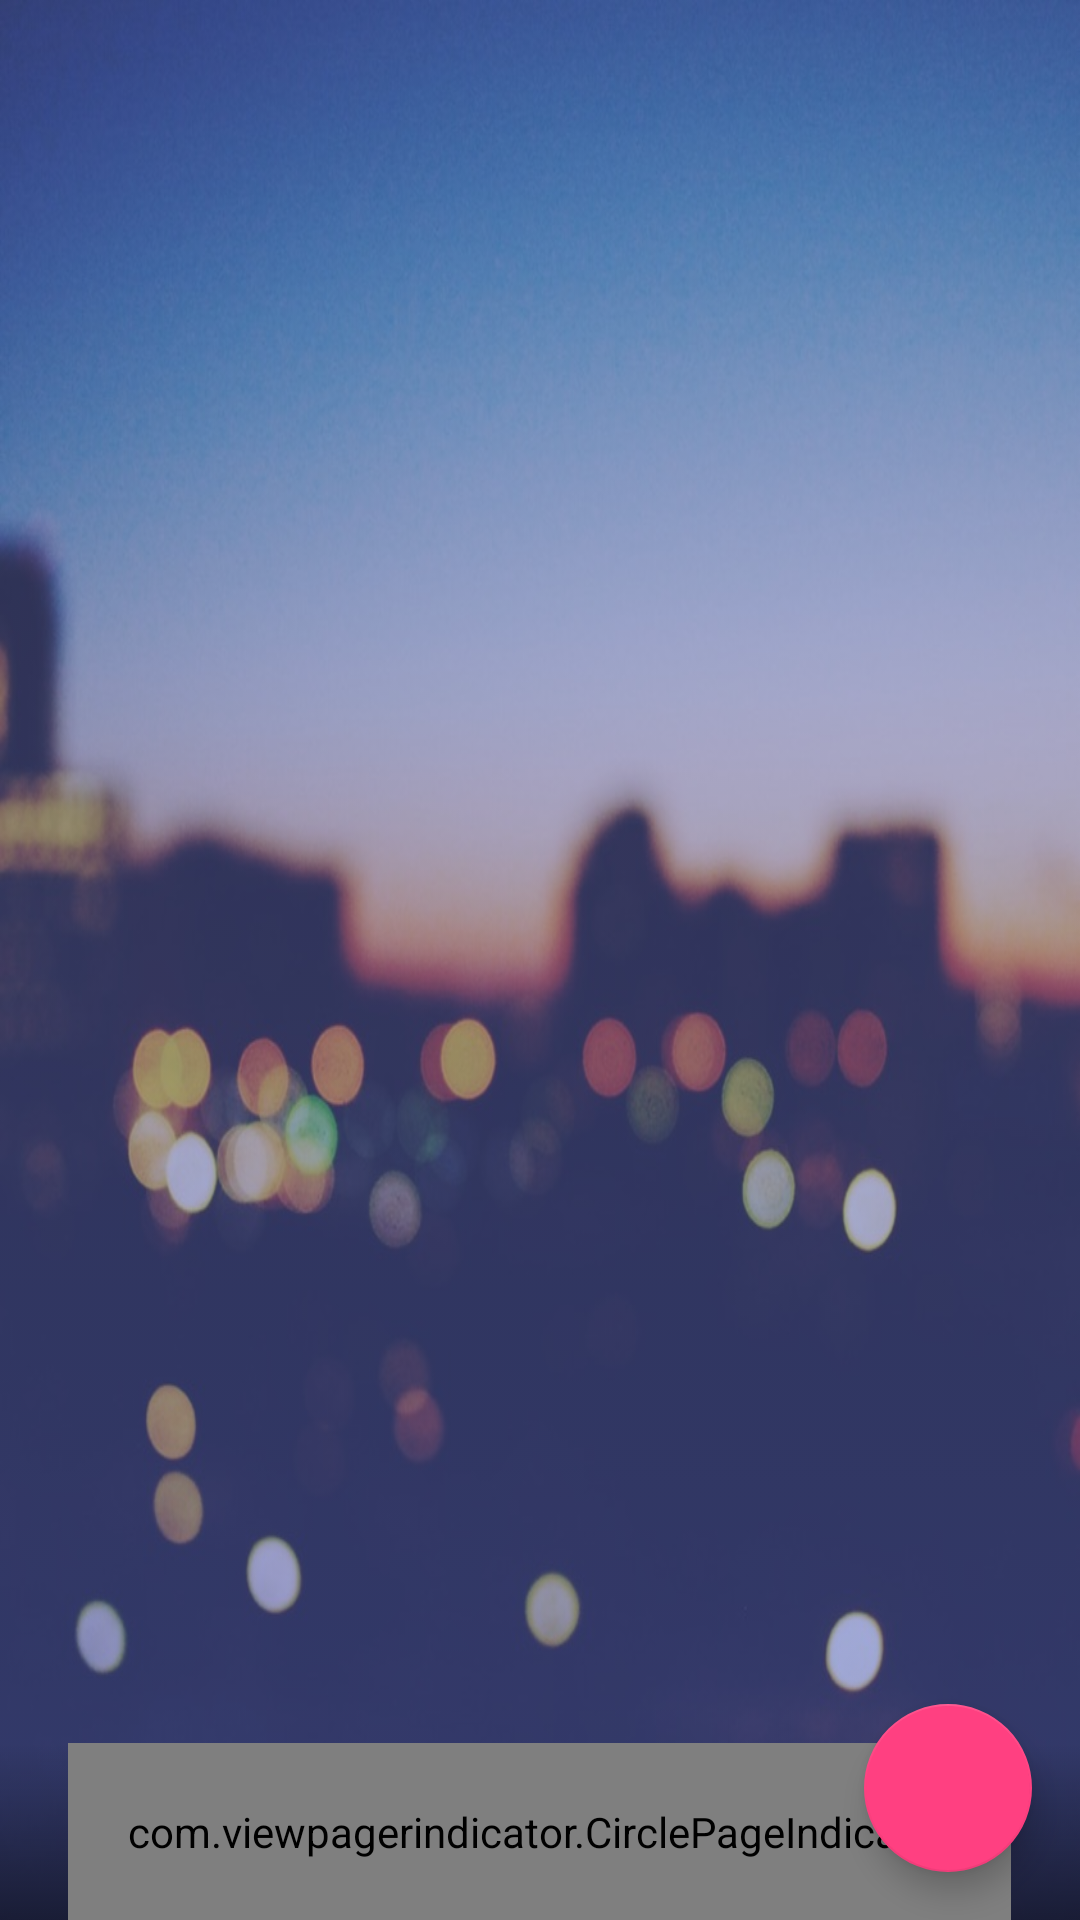

Write the Android layout XML for this screen, with the resource values it uses.
<!-- AndroidManifest.xml: application theme AppTheme.NoActionBar -->
<!-- res/layout/activity_intro.xml -->
<?xml version="1.0" encoding="utf-8"?>
<FrameLayout xmlns:android="http://schemas.android.com/apk/res/android"
             xmlns:app="http://schemas.android.com/apk/res-auto"
             android:layout_width="match_parent"
             android:layout_height="match_parent"
             android:background="@drawable/intro_back"
             android:fitsSystemWindows="true"
             android:orientation="vertical">

    <FrameLayout
        android:id="@id/content_frame"
        android:layout_width="match_parent"
        android:layout_height="match_parent"
        android:background="@drawable/splash_gradient"
        android:fitsSystemWindows="true">
    </FrameLayout>

    <android.support.v4.view.ViewPager
        android:id="@+id/view_pager_intro"
        android:layout_width="match_parent"
        android:layout_height="match_parent"
        android:fitsSystemWindows="false">

    </android.support.v4.view.ViewPager>

    <android.support.design.widget.FloatingActionButton
        xmlns:app="http://schemas.android.com/apk/res-auto"
        android:id="@+id/fab_skip"
        android:layout_width="wrap_content"
        android:layout_height="wrap_content"
        android:layout_gravity="bottom|right"
        android:layout_margin="16dp"
        android:src="@drawable/ic_done_24dp"
        app:layout_anchorGravity="bottom|right|end"
        app:rippleColor="@color/vk_white"
        />

    <LinearLayout
        android:layout_width="match_parent"
        android:layout_height="wrap_content"
        android:layout_gravity="bottom"
        android:orientation="vertical"
        android:background="@drawable/card_gradient">

        <com.viewpagerindicator.CirclePageIndicator
            android:id="@+id/indicator"
            android:layout_width="wrap_content"
            android:layout_height="match_parent"
            android:layout_gravity="center_horizontal"
            android:padding="20dp"
            app:extraSpace="20dp"
            app:fillColor="@color/white_50"
            app:pageColor="@color/white_20"
            app:radius="4dp"
            app:strokeWidth="0dp"/>
    </LinearLayout>


</FrameLayout>
<!-- resources referenced by this layout -->
<resources>
  <color name="white_20">#33ffffff</color>
  <color name="white_50">#80ffffff</color>
  <!-- drawable card_gradient (drawable) -->
  <?xml version="1.0" encoding="utf-8"?>
  <selector xmlns:android="http://schemas.android.com/apk/res/android">
      <item>
          <shape>
              <gradient
                  android:angle="-90"
                  android:startColor="@color/black_00"
                  android:endColor="@color/black_50"
                  android:type="linear" />
          </shape>
      </item>
  </selector>
  <!-- drawable intro_back: jpg bitmap (drawable, 92377 bytes) -->
  <!-- drawable splash_gradient (drawable) -->
  <?xml version="1.0" encoding="utf-8"?>
  <selector xmlns:android="http://schemas.android.com/apk/res/android">
      <item>
          <shape>
              <gradient
                  android:angle="-90"
                  android:startColor="@color/colorPrimary_30"
                  android:endColor="@color/colorPrimary_50"
                  android:type="linear" />
          </shape>
      </item>
  </selector>
  <style name="AppTheme.NoActionBar">
          <item name="windowActionBar">false</item>
          <item name="windowNoTitle">true</item>
      </style>
  <color name="black_00">#00000000</color>
  <color name="black_50">#80000000</color>
  <color name="colorPrimary_30">#4d3f51b5</color>
  <color name="colorPrimary_50">#803f51b5</color>
</resources>
